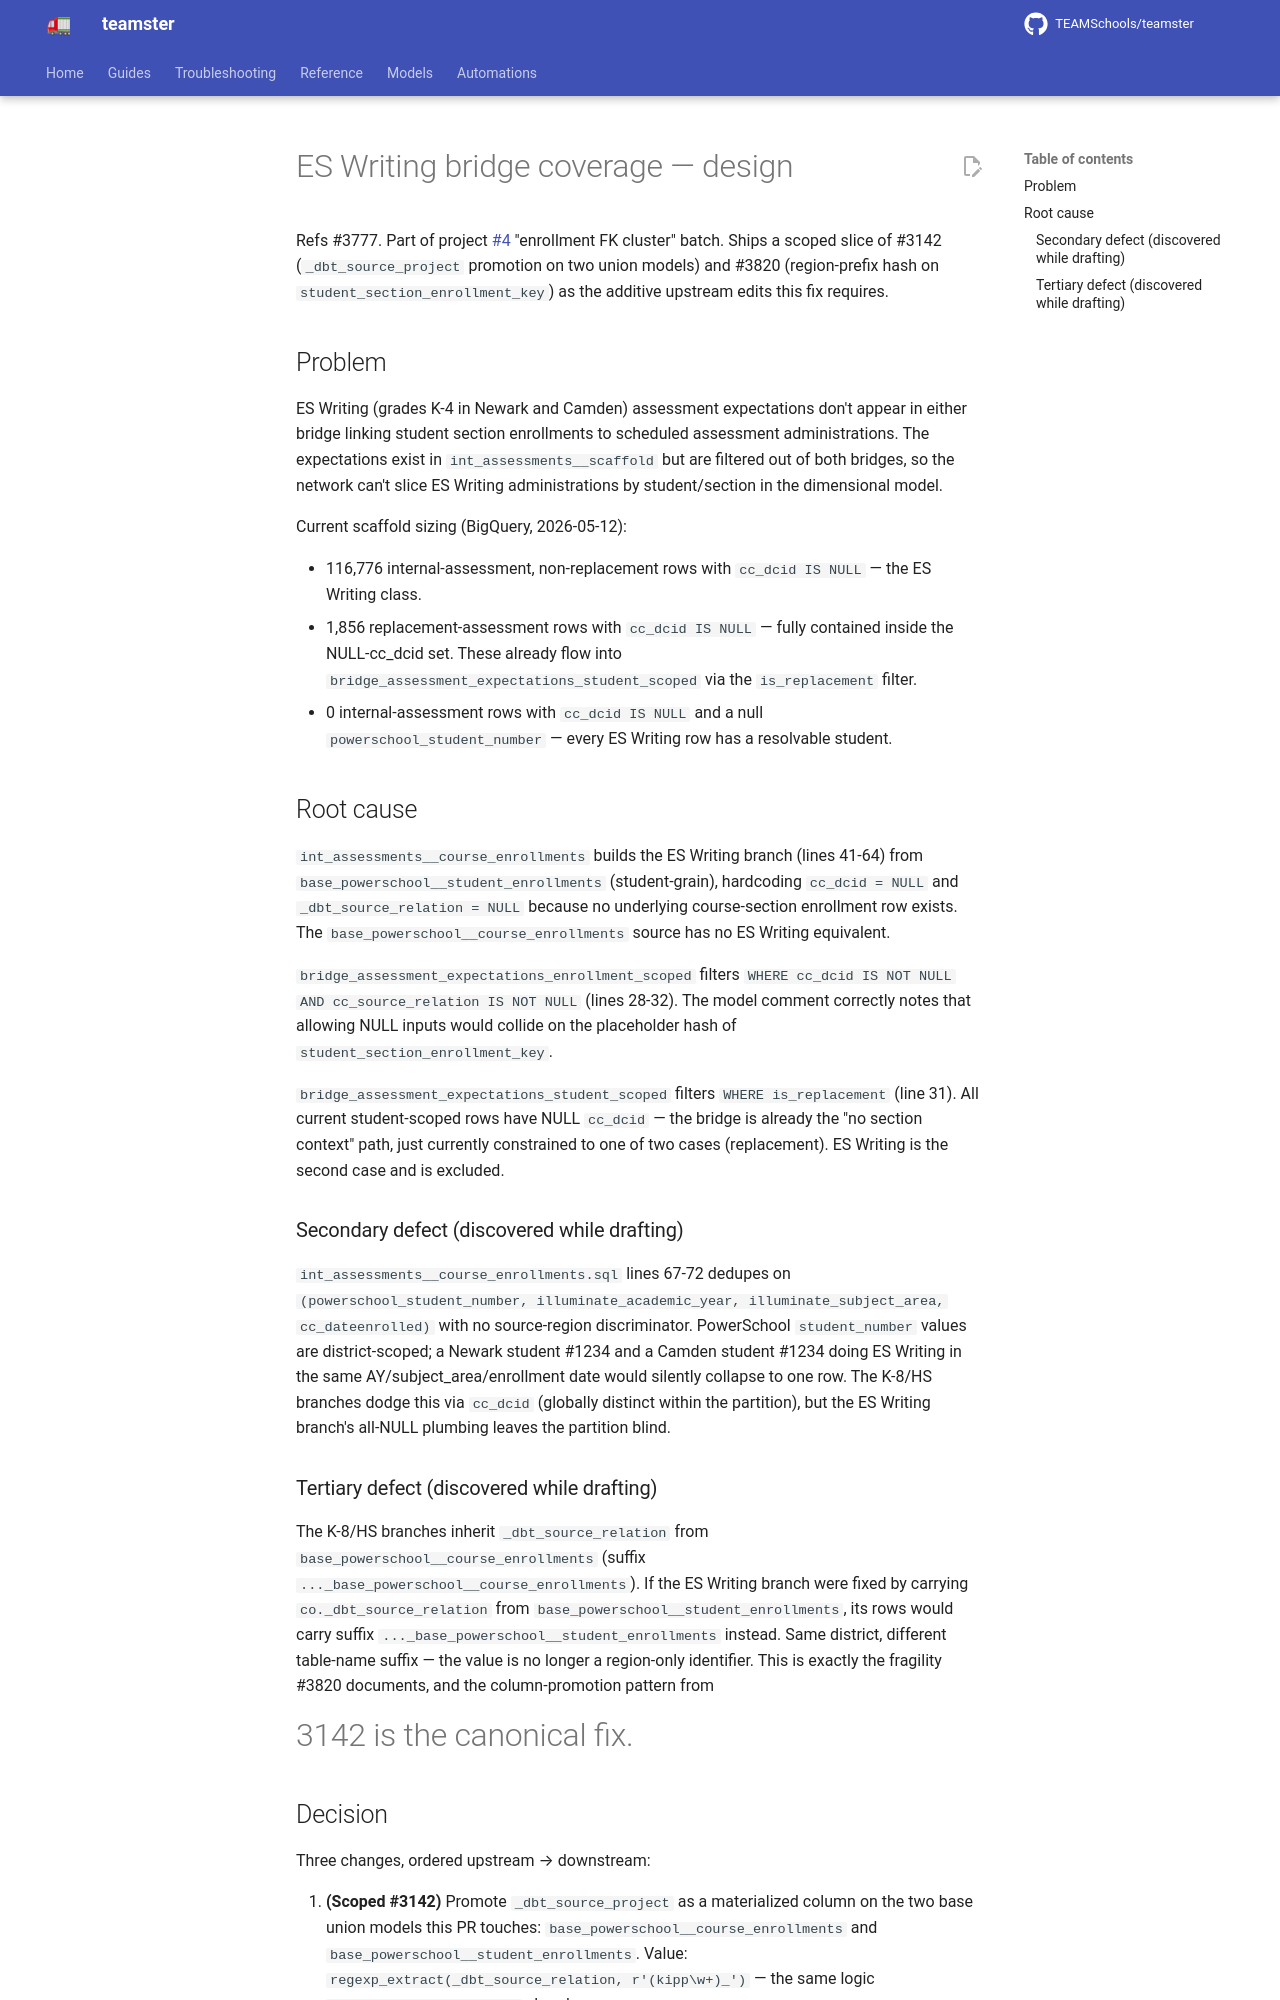

repository: TEAMSchools/teamster · page: superpowers/specs/2026-05-12-es-writing-bridge-coverage-design/index.html · generator: mkdocs

# ES Writing bridge coverage — design

Refs #3777. Part of project [#4](https://github.com/orgs/TEAMSchools/projects/4)
"enrollment FK cluster" batch. Ships a scoped slice of #3142
(`_dbt_source_project` promotion on two union models) and #3820 (region-prefix
hash on `student_section_enrollment_key`) as the additive upstream edits this
fix requires.

## Problem

ES Writing (grades K-4 in Newark and Camden) assessment expectations don't
appear in either bridge linking student section enrollments to scheduled
assessment administrations. The expectations exist in
`int_assessments__scaffold` but are filtered out of both bridges, so the network
can't slice ES Writing administrations by student/section in the dimensional
model.

Current scaffold sizing (BigQuery, 2026-05-12):

- 116,776 internal-assessment, non-replacement rows with `cc_dcid IS NULL` — the
  ES Writing class.
- 1,856 replacement-assessment rows with `cc_dcid IS NULL` — fully contained
  inside the NULL-cc_dcid set. These already flow into
  `bridge_assessment_expectations_student_scoped` via the `is_replacement`
  filter.
- 0 internal-assessment rows with `cc_dcid IS NULL` and a null
  `powerschool_student_number` — every ES Writing row has a resolvable student.

## Root cause

`int_assessments__course_enrollments` builds the ES Writing branch (lines 41-64)
from `base_powerschool__student_enrollments` (student-grain), hardcoding
`cc_dcid = NULL` and `_dbt_source_relation = NULL` because no underlying
course-section enrollment row exists. The `base_powerschool__course_enrollments`
source has no ES Writing equivalent.

`bridge_assessment_expectations_enrollment_scoped` filters
`WHERE cc_dcid IS NOT NULL AND cc_source_relation IS NOT NULL` (lines 28-32).
The model comment correctly notes that allowing NULL inputs would collide on the
placeholder hash of `student_section_enrollment_key`.

`bridge_assessment_expectations_student_scoped` filters `WHERE is_replacement`
(line 31). All current student-scoped rows have NULL `cc_dcid` — the bridge is
already the "no section context" path, just currently constrained to one of two
cases (replacement). ES Writing is the second case and is excluded.

### Secondary defect (discovered while drafting)

`int_assessments__course_enrollments.sql` lines 67-72 dedupes on
`(powerschool_student_number, illuminate_academic_year, illuminate_subject_area, cc_dateenrolled)`
with no source-region discriminator. PowerSchool `student_number` values are
district-scoped; a Newark student #1234 and a Camden student #1234 doing ES
Writing in the same AY/subject_area/enrollment date would silently collapse to
one row. The K-8/HS branches dodge this via `cc_dcid` (globally distinct within
the partition), but the ES Writing branch's all-NULL plumbing leaves the
partition blind.

### Tertiary defect (discovered while drafting)

The K-8/HS branches inherit `_dbt_source_relation` from
`base_powerschool__course_enrollments` (suffix
`..._base_powerschool__course_enrollments`). If the ES Writing branch were fixed
by carrying `co._dbt_source_relation` from
`base_powerschool__student_enrollments`, its rows would carry suffix
`..._base_powerschool__student_enrollments` instead. Same district, different
table-name suffix — the value is no longer a region-only identifier. This is
exactly the fragility #3820 documents, and the column-promotion pattern from
#3142 is the canonical fix.
